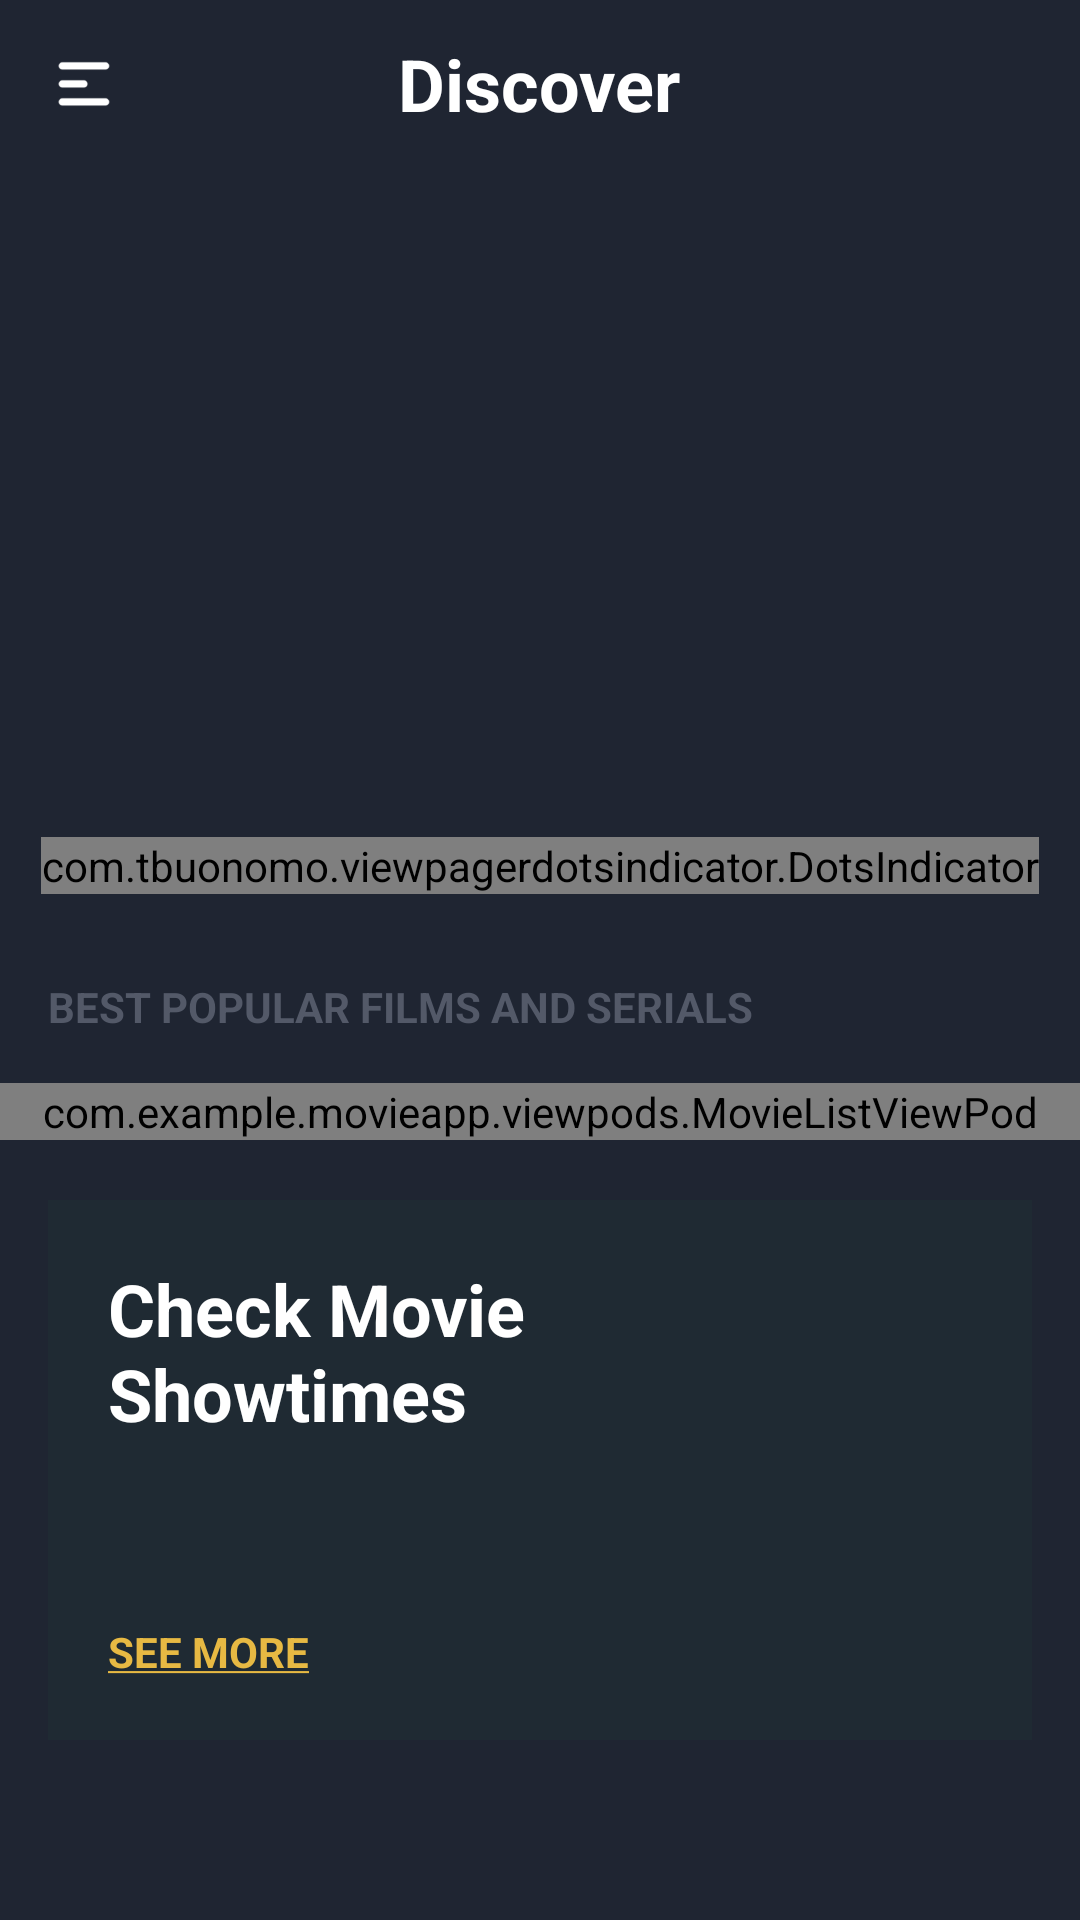

Here is an Android app screen rendered from its layout file. Give the layout XML and the strings, colors and styles it references.
<!-- AndroidManifest.xml: application theme Theme.TheMovieApp -->
<!-- res/layout/activity_main.xml -->
<?xml version="1.0" encoding="utf-8"?>
<androidx.coordinatorlayout.widget.CoordinatorLayout xmlns:android="http://schemas.android.com/apk/res/android"
    xmlns:app="http://schemas.android.com/apk/res-auto"
    xmlns:tools="http://schemas.android.com/tools"
    android:layout_width="match_parent"
    android:layout_height="match_parent"
    android:background="@color/colorPrimary"
    tools:context=".activities.MainActivity">

    <RelativeLayout
        android:layout_width="match_parent"
        android:layout_height="match_parent">













        <RelativeLayout
            android:id="@+id/rlAppBar"
            android:layout_width="match_parent"
            android:layout_height="?attr/actionBarSize">
            <androidx.appcompat.widget.AppCompatTextView
                android:id="@+id/lblDiscover"
                android:layout_width="wrap_content"
                android:layout_height="wrap_content"
                android:text="Discover"
                android:textColor="@color/white"
                android:textStyle="bold"
                android:layout_centerInParent="true"
                android:textSize="24sp"/>
            <androidx.appcompat.widget.AppCompatImageView
                app:srcCompat="@drawable/ic_menu"
                android:layout_centerVertical="true"
                android:scaleType="centerCrop"
                android:layout_marginStart="@dimen/margin_medium_2"
                android:layout_width="wrap_content"
                android:layout_height="wrap_content"/>
            <androidx.appcompat.widget.AppCompatImageView
                android:id="@+id/ivSearch"
                app:srcCompat="@drawable/ic_search"
                android:layout_alignParentEnd="true"
                android:layout_centerVertical="true"
                android:layout_marginEnd="@dimen/margin_medium_2"
                android:layout_width="wrap_content"
                android:layout_height="wrap_content"/>
        </RelativeLayout>
        <androidx.core.widget.NestedScrollView
            android:layout_below="@id/rlAppBar"
            app:layout_behavior="com.google.android.material.appbar.AppBarLayout$ScrollingViewBehavior"
            android:layout_width="match_parent"
            android:layout_height="match_parent">
            <RelativeLayout
                android:layout_width="match_parent"
                android:layout_height="match_parent">
                <FrameLayout
                    android:id="@+id/flBanner"
                    android:layout_width="match_parent"
                    android:layout_height="wrap_content">
                    <androidx.viewpager2.widget.ViewPager2
                        android:id="@+id/viewPagerBanner"
                        android:layout_width="match_parent"
                        android:layout_height="@dimen/height_banner"/>
                    <com.tbuonomo.viewpagerdotsindicator.DotsIndicator
                        android:id="@+id/dotsIndicatorBanner"
                        android:layout_width="wrap_content"
                        android:layout_height="wrap_content"
                        app:dotsColor="@android:color/darker_gray"
                        app:selectedDotColor="@color/colorAccent"
                        app:dotsCornerRadius="@dimen/margin_small"
                        app:dotsSize="@dimen/margin_medium"
                        app:dotsSpacing="@dimen/margin_small"
                        app:dotsWidthFactor="1.0"
                        android:layout_gravity="bottom|center"
                        app:progressMode="false"
                        android:layout_marginBottom="@dimen/margin_medium"/>
                </FrameLayout>

                <androidx.appcompat.widget.AppCompatTextView
                    android:id="@+id/tvBestPopularFilmsAndSeries"
                    android:layout_width="wrap_content"
                    android:layout_height="wrap_content"
                    android:textColor="@color/colorSecondaryText"
                    android:layout_below="@id/flBanner"
                    android:layout_marginTop="@dimen/margin_medium_3"
                    android:textStyle="bold"
                    android:layout_marginStart="@dimen/margin_medium_2"
                    android:text="@string/lbl_best_popular_films_and_serials"/>

                <include
                    android:id="@+id/vpBestPopularMovieList"
                    android:layout_height="wrap_content"
                    android:layout_width="match_parent"
                    android:layout_below="@id/tvBestPopularFilmsAndSeries"
                    android:layout_marginTop="@dimen/margin_medium_2"
                    layout="@layout/view_pod_movie_list"/>

                <RelativeLayout
                    android:id="@+id/rlCheckMovieShowtimes"
                    android:layout_width="match_parent"
                    android:layout_height="@dimen/height_movie_show_time"
                    android:layout_marginTop="@dimen/margin_medium_3"
                    android:layout_marginStart="@dimen/margin_medium_2"
                    android:layout_marginEnd="@dimen/margin_medium_2"
                    android:background="@color/colorPrimaryLight"
                    android:layout_below="@id/vpBestPopularMovieList">

                    <androidx.appcompat.widget.AppCompatTextView
                        android:id="@+id/tvCheckMovieShowTime"
                        android:layout_width="wrap_content"
                        android:layout_height="wrap_content"
                        android:text="@string/lbl_check_movie_showtimes"
                        android:textSize="@dimen/text_heading_1x"
                        android:layout_marginStart="@dimen/margin_medium_3"
                        android:layout_marginTop="@dimen/margin_medium_3"
                        android:textColor="@color/white"
                        android:textStyle="bold"/>
                    <androidx.appcompat.widget.AppCompatTextView
                        android:id="@+id/tvSeeMore"
                        android:layout_width="wrap_content"
                        android:layout_height="wrap_content"
                        android:layout_alignParentBottom="true"
                        android:text="@string/lbl_see_more"
                        android:textColor="@color/colorAccent"
                        android:textStyle="bold"
                        android:layout_marginStart="@dimen/margin_medium_3"
                        android:layout_marginBottom="@dimen/margin_medium_3"/>

                    <androidx.appcompat.widget.AppCompatImageView
                        android:id="@+id/ivCheckMovieShowTimeLocation"
                        android:layout_width="@dimen/margin_xlarge"
                        android:layout_height="@dimen/margin_xxlarge"
                        app:srcCompat="@drawable/ic_baseline_location_on_white_24dp"
                        android:layout_alignParentEnd="true"
                        android:layout_centerVertical="true"
                        android:layout_marginEnd="@dimen/margin_xlarge"/>
                </RelativeLayout>
                <com.google.android.material.tabs.TabLayout
                    android:id="@+id/tlGenre"
                    android:layout_width="match_parent"
                    android:layout_height="wrap_content"
                    android:layout_marginTop="@dimen/margin_medium_3"
                    android:layout_below="@id/rlCheckMovieShowtimes"
                    app:tabTextColor="@color/colorSecondaryText"
                    app:tabSelectedTextColor="@color/white"
                    app:tabIndicatorColor="@color/colorAccent"
                    app:tabMode="scrollable"
                    android:background="@color/colorPrimary"/>

                <FrameLayout
                    android:id="@+id/flMovieAndGenre"
                    android:layout_width="match_parent"
                    android:background="@color/colorPrimaryDark"
                    android:paddingTop="@dimen/margin_large"
                    android:paddingBottom="@dimen/margin_large"
                    android:layout_below="@id/tlGenre"
                    android:layout_height="wrap_content">
                    <include
                        android:id="@+id/vpMovieByGenre"
                        layout="@layout/view_pod_movie_list"
                        android:layout_width="match_parent"
                        android:layout_height="wrap_content"/>
                </FrameLayout>

                <androidx.appcompat.widget.AppCompatTextView
                    android:id="@+id/tvShowCase"
                    android:layout_width="wrap_content"
                    android:layout_height="wrap_content"
                    android:layout_below="@id/flMovieAndGenre"
                    android:layout_marginTop="@dimen/margin_medium_3"
                    android:textStyle="bold"
                    android:layout_marginStart="@dimen/margin_medium_2"
                    android:text="@string/ll_showcases"
                    android:textColor="@color/colorSecondaryText"/>

                <androidx.appcompat.widget.AppCompatTextView
                    android:id="@+id/tvMoreShowCases"
                    android:layout_width="wrap_content"
                    android:layout_height="wrap_content"
                    android:layout_alignBaseline="@id/tvShowCase"
                    android:layout_alignParentEnd="true"
                    android:text="@string/lbl_more_showcases"
                    android:textColor="@color/white"
                    android:textStyle="bold"
                    android:layout_marginEnd="@dimen/margin_medium_2"/>

                <androidx.recyclerview.widget.RecyclerView
                    android:id="@+id/rvShowCases"
                    android:layout_below="@id/tvShowCase"
                    android:paddingEnd="@dimen/margin_medium_2"
                    android:clipToPadding="false"
                    android:layout_marginTop="@dimen/margin_card_medium_2"
                    android:layout_width="match_parent"
                    android:layout_height="wrap_content"/>

                <include
                    android:id="@+id/vpActorList"
                    layout="@layout/view_pod_actor_list"
                    android:layout_width="match_parent"
                    android:layout_below="@id/rvShowCases"
                    android:layout_marginTop="@dimen/margin_medium_3"
                    android:layout_height="wrap_content"/>

            </RelativeLayout>

        </androidx.core.widget.NestedScrollView>
    </RelativeLayout>


</androidx.coordinatorlayout.widget.CoordinatorLayout>
<!-- res/layout/view_pod_movie_list.xml (included above) -->
<?xml version="1.0" encoding="utf-8"?>
<com.example.movieapp.viewpods.MovieListViewPod xmlns:android="http://schemas.android.com/apk/res/android"
    android:layout_width="match_parent"
    android:layout_height="wrap_content">

    <androidx.recyclerview.widget.RecyclerView
        android:id="@+id/rvMovieList"
        android:layout_width="match_parent"
        android:paddingEnd="@dimen/margin_medium_2"
        android:clipToPadding="false"
        android:layout_height="wrap_content"/>
</com.example.movieapp.viewpods.MovieListViewPod>
<!-- res/layout/view_pod_actor_list.xml (included above) -->
<?xml version="1.0" encoding="utf-8"?>
<com.example.movieapp.viewpods.ActorListViewPod xmlns:android="http://schemas.android.com/apk/res/android"
    android:layout_width="match_parent"
    android:layout_height="wrap_content"
    android:background="@color/colorPrimaryDark"
    android:paddingTop="@dimen/margin_large"
    android:paddingBottom="@dimen/margin_large">

    <androidx.appcompat.widget.AppCompatTextView
        android:id="@+id/tvBestActor"
        android:layout_width="wrap_content"
        android:layout_height="wrap_content"
        android:layout_marginStart="@dimen/margin_medium_2"
        android:text="@string/lbl_best_sellers"
        android:textColor="@color/colorSecondaryText"
        android:textStyle="bold" />

    <androidx.appcompat.widget.AppCompatTextView
        android:id="@+id/tvMoreActors"
        android:layout_width="wrap_content"
        android:layout_height="wrap_content"
        android:layout_alignBaseline="@id/tvBestActor"
        android:layout_alignParentEnd="true"
        android:layout_marginEnd="@dimen/margin_medium_2"
        android:text="@string/lbl_more_actors"
        android:textColor="@color/white"
        android:textStyle="bold" />

    <androidx.recyclerview.widget.RecyclerView
        android:id="@+id/rvBestActorList"
        android:layout_width="match_parent"
        android:layout_height="wrap_content"
        android:layout_below="@id/tvBestActor"
        android:layout_marginTop="@dimen/margin_card_medium_2"
        android:clipToPadding="false"
        android:paddingEnd="@dimen/margin_medium_2" />
</com.example.movieapp.viewpods.ActorListViewPod>
<!-- resources referenced by this layout -->
<resources>
  <color name="colorAccent">#e7b943</color>
  <color name="colorPrimary">#1f2532</color>
  <color name="colorPrimaryDark">#161c24</color>
  <color name="colorPrimaryLight">#1f2a33</color>
  <color name="colorSecondaryText">#535968</color>
  <color name="white">#FFFFFFFF</color>
  <dimen name="height_banner">250dp</dimen>
  <dimen name="height_movie_show_time">180dp</dimen>
  <dimen name="margin_card_medium_2">12dp</dimen>
  <dimen name="margin_large">24dp</dimen>
  <dimen name="margin_medium">8dp</dimen>
  <dimen name="margin_medium_2">16dp</dimen>
  <dimen name="margin_medium_3">20dp</dimen>
  <dimen name="margin_small">4dp</dimen>
  <dimen name="margin_xlarge">32dp</dimen>
  <dimen name="margin_xxlarge">48dp</dimen>
  <dimen name="text_heading_1x">24sp</dimen>
  <!-- drawable ic_menu: png bitmap (drawable-xxxhdpi, 774 bytes) -->
  <string name="lbl_best_popular_films_and_serials">BEST POPULAR FILMS AND SERIALS</string>
  <string name="lbl_best_sellers">BEST SELLERS</string>
  <string name="lbl_check_movie_showtimes">Check Movie\nShowtimes</string>
  <string name="lbl_discover">Discover</string>
  <string name="lbl_more_actors"><u>MORE ACTORS</u></string>
  <string name="lbl_more_showcases"><u>MORE SHOWCASES</u></string>
  <string name="lbl_see_more"><u>SEE MORE</u></string>
  <string name="ll_showcases">SHOWCASES</string>
  <style name="Theme.TheMovieApp" parent="Theme.MaterialComponents.DayNight.NoActionBar">
          
          <item name="colorPrimary">@color/colorPrimary</item>
          <item name="colorPrimaryDark">@color/colorPrimaryDark</item>
          <item name="colorAccent">@color/colorAccent</item>
          
          <item name="android:statusBarColor">@color/colorPrimaryDark</item>
      </style>
</resources>
